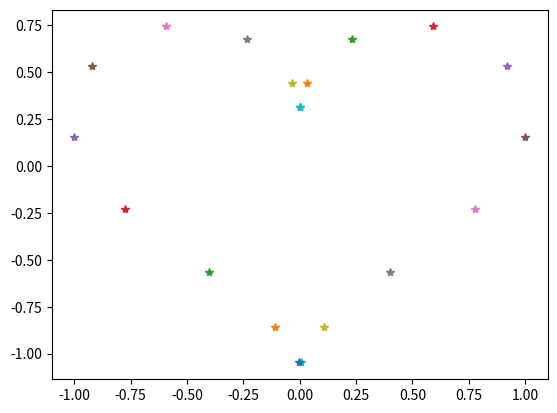

Here is the Python script that generated this plot:
import math
import numpy as np
import matplotlib.pyplot as plt

def xcoord(t):
    return 16*( (math.sin(t ))**3) / 15.837

def ycoord(t):
    return  ( (13*math.cos(t)) - (5 * math.cos(2*t) ) - ( 2 * math.cos(3*t) ) - math.cos(4*t) ) / 15.837

xcoords = []
ycoords = []
for i in np.linspace(0, 2*math.pi, 20):
    x = xcoord(i)
    y = ycoord(i)
    plt.plot(x, y, '*')
    xcoords.append(x)
    ycoords.append(y)

plt.show()
print(max( max(xcoords), max(ycoords) ) )

for i in range(len(xcoords)):
    print("{}, {}, ".format(xcoords[i], ycoords[i]) )

    
